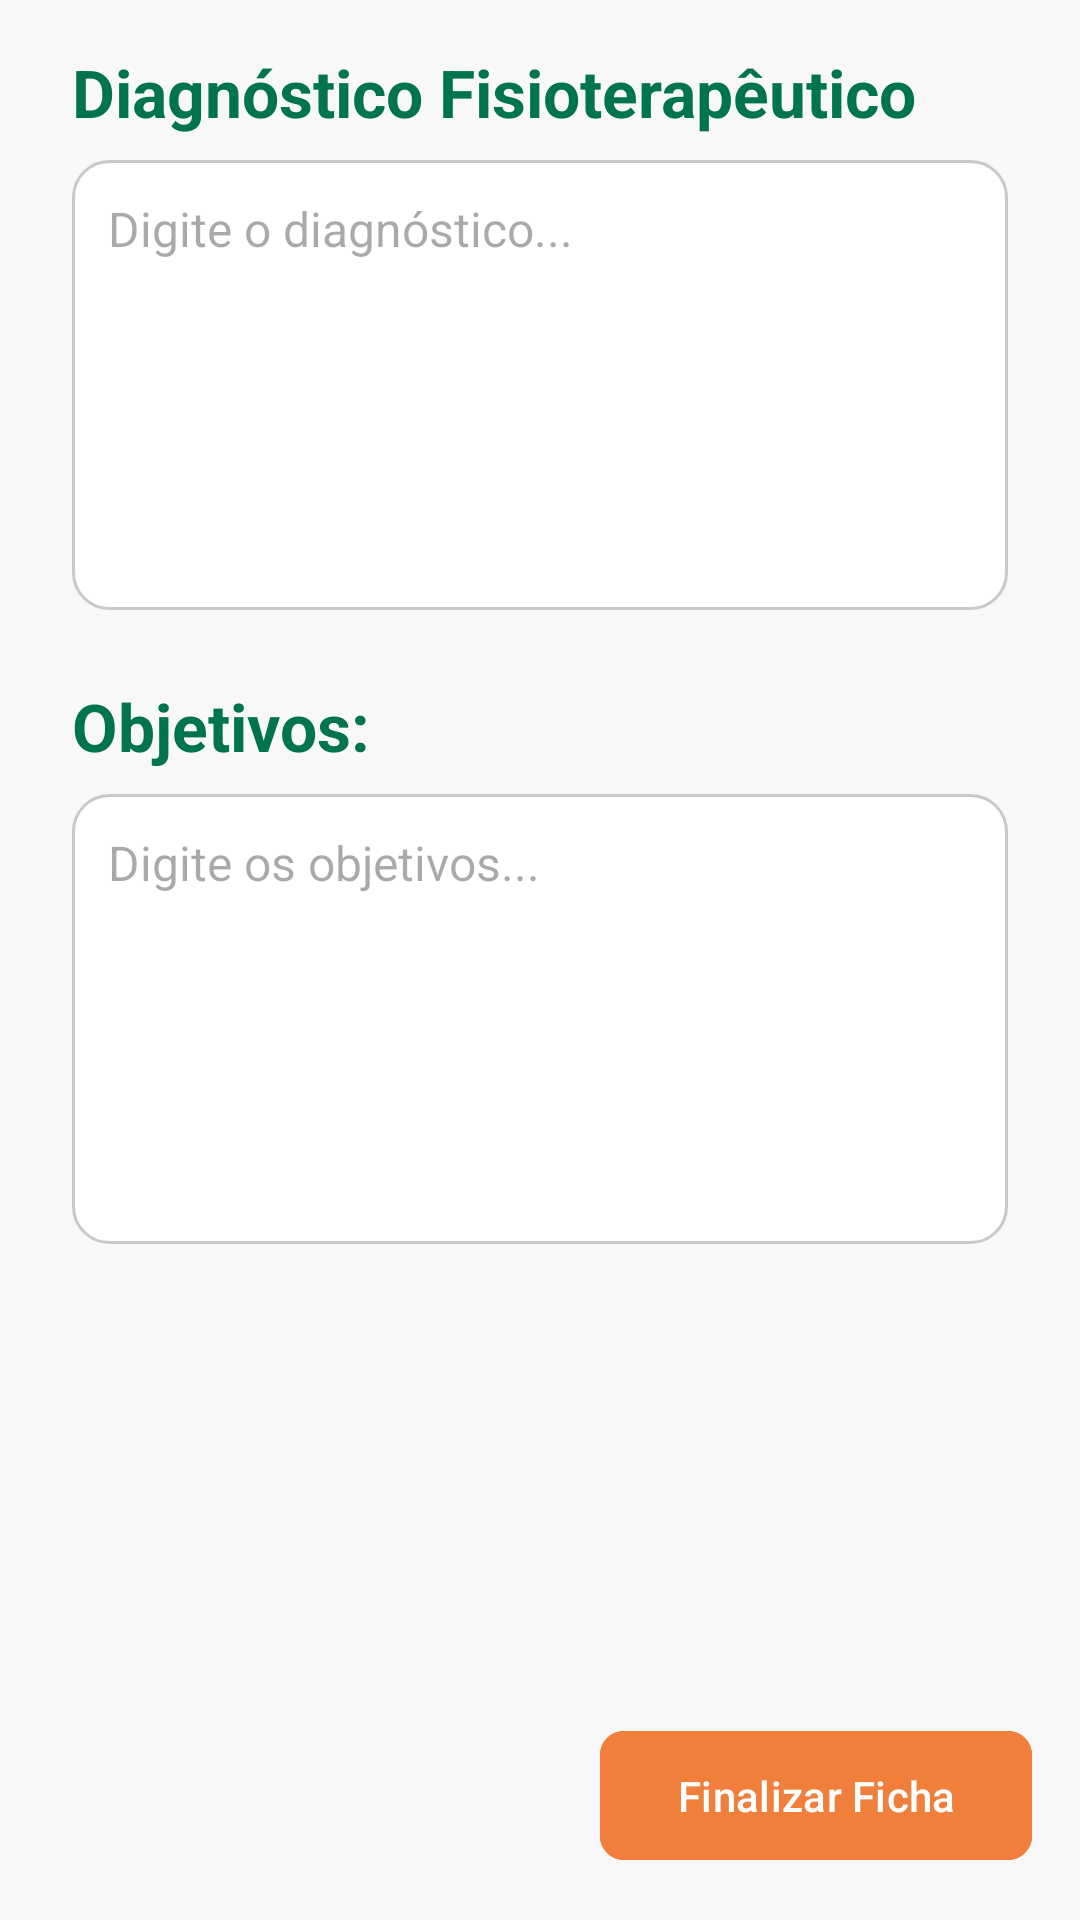

Layout XML and referenced resources for this Android screen:
<!-- AndroidManifest.xml: application theme Theme.FisioPlac -->
<!-- res/layout/fragment_step_12.xml -->
<?xml version="1.0" encoding="utf-8"?>
<androidx.constraintlayout.widget.ConstraintLayout
    xmlns:android="http://schemas.android.com/apk/res/android"
    xmlns:app="http://schemas.android.com/apk/res-auto"
    xmlns:tools="http://schemas.android.com/tools"
    android:id="@+id/main"
    android:layout_width="match_parent"
    android:layout_height="match_parent"
    android:background="@color/cinza"
    tools:context=".ui.form_geriatrica.Step12Fragment">

    <ScrollView
        android:id="@+id/scrollView"
        android:layout_width="0dp"
        android:layout_height="0dp"
        android:background="@color/cinza"
        android:fillViewport="true"
        app:layout_constraintTop_toTopOf="parent"
        app:layout_constraintBottom_toTopOf="@+id/containerBotoes"
        app:layout_constraintStart_toStartOf="parent"
        app:layout_constraintEnd_toEndOf="parent">

        <LinearLayout
            android:layout_width="match_parent"
            android:layout_height="wrap_content"
            android:orientation="vertical"
            android:paddingHorizontal="24dp"
            android:paddingTop="16dp"
            android:paddingBottom="16dp"> <TextView
            android:id="@+id/tvDiagnosticoLabel"
            android:layout_width="wrap_content"
            android:layout_height="wrap_content"
            android:text="Diagnóstico Fisioterapêutico"
            android:textColor="@color/verde"
            android:textSize="22sp"
            android:textStyle="bold" />

            <EditText
                android:id="@+id/etDiagnostico"
                android:layout_width="match_parent"
                android:layout_height="wrap_content"
                android:layout_marginTop="8dp"
                android:background="@drawable/borda_arredondada_branca"
                android:gravity="top|start"
                android:hint="Digite o diagnóstico..."
                android:inputType="textMultiLine|textCapSentences"
                android:minHeight="150dp"
                android:padding="12dp"
                android:textColor="@color/preto_claro"
                android:textSize="16sp" />

            <TextView
                android:id="@+id/tvObjetivosLabel"
                android:layout_width="wrap_content"
                android:layout_height="wrap_content"
                android:layout_marginTop="24dp"
                android:text="Objetivos:"
                android:textColor="@color/verde"
                android:textSize="22sp"
                android:textStyle="bold" />

            <EditText
                android:id="@+id/etObjetivos"
                android:layout_width="match_parent"
                android:layout_height="wrap_content"
                android:layout_marginTop="8dp"
                android:background="@drawable/borda_arredondada_branca"
                android:gravity="top|start"
                android:hint="Digite os objetivos..."
                android:inputType="textMultiLine|textCapSentences"
                android:minHeight="150dp"
                android:padding="12dp"
                android:textColor="@color/preto_claro"
                android:textSize="16sp" />

        </LinearLayout>
    </ScrollView>

    <LinearLayout
        android:id="@+id/containerBotoes"
        android:layout_width="match_parent"
        android:layout_height="wrap_content"
        android:gravity="center_vertical"
        android:orientation="horizontal"
        android:background="@color/cinza"
        app:layout_constraintBottom_toBottomOf="parent"
        app:layout_constraintStart_toStartOf="parent"
        app:layout_constraintEnd_toEndOf="parent">

        <Space
            android:id="@+id/space"
            android:layout_width="0dp"
            android:layout_height="1dp"
            android:layout_weight="1"
            tools:visibility="visible" />

        <com.google.android.material.button.MaterialButton
            android:id="@+id/botaoConcluir"
            android:layout_width="144dp"
            android:layout_height="wrap_content"
            android:layout_margin="16dp"
            android:backgroundTint="@color/laranja"
            android:paddingVertical="12dp"
            android:text="Finalizar Ficha"
            android:textColor="@color/white"
            app:cornerRadius="8dp"/>
    </LinearLayout>

</androidx.constraintlayout.widget.ConstraintLayout>
<!-- resources referenced by this layout -->
<resources>
  <color name="cinza">#f8f8f8</color>
  <color name="laranja">#f07f3c</color>
  <color name="preto_claro">#263238</color>
  <color name="verde">#00744f</color>
  <color name="white">#FFFFFFFF</color>
  <!-- drawable borda_arredondada_branca (drawable) -->
  <?xml version="1.0" encoding="utf-8"?>
  <shape xmlns:android="http://schemas.android.com/apk/res/android"
      android:shape="rectangle">
  
      <solid android:color="@color/white" />
  
      <corners android:radius="12dp" />
  
      <stroke
          android:width="1dp"
          android:color="@color/cinza_claro" />
  
  </shape>
  <style name="Theme.FisioPlac" parent="Base.Theme.FisioPlac" />
  <color name="cinza_claro">#c9c9c9</color>
  <style name="Base.Theme.FisioPlac" parent="Theme.Material3.Light.NoActionBar">
          <item name="android:statusBarColor">@android:color/transparent</item>
          <item name="android:windowDrawsSystemBarBackgrounds">true</item>
          <item name="android:windowLightStatusBar">true</item>
          <item name="colorControlHighlight">@android:color/transparent</item>
          
          <item name="bottomNavigationStyle">@style/Widget.App.BottomNavigationView</item>
  
  
          
          <item name="colorPrimary">@color/laranja</item>
  
          
          <item name="colorSecondaryContainer">@color/cinza</item>
          
          <item name="colorOnSecondaryContainer">@color/white</item>
          
          <item name="colorOnSurfaceVariant">@color/cinza_escuro</item>
  
      </style>
  <style name="Widget.App.BottomNavigationView" parent="Widget.Material3.BottomNavigationView">
          <item name="itemRippleColor">@color/ripple_laranja</item>
      </style>
  <color name="cinza_escuro">#7d7d7d</color>
</resources>
